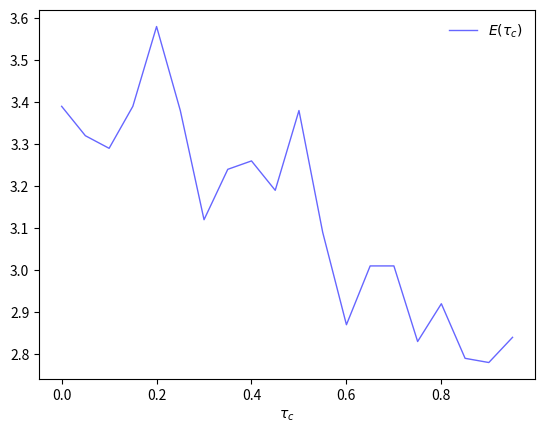

Write Python code to recreate this figure.
#!/usr/bin/env python3
#
# Synopsis: Code for the breakdown problem, part 2.

import numpy as np
import matplotlib.pyplot as plt
from scipy.stats import uniform

a = 0.1
b = 0.3

def TimeToFailure(tau_c) :
    k = 1

    # Initialize k = 1
    Y_k = uniform.rvs()
    if Y_k >= 1 :
        return k

    while True :
        k += 1

        if Y_k < tau_c :
            Y_k += uniform.rvs()
            if Y_k >= 1 :
#                print("a")
                return k
        else :
            R_k = uniform.rvs(loc=a, scale=(b-a))
            X_k = uniform.rvs()
            Y_k = max(0, Y_k - R_k) + X_k
            if Y_k >= 1.0 :
#                print("b")
                return k


nSamples=100
tau_range = np.arange(0.0, 1.0, 0.05)

exp_range = [ np.average( [TimeToFailure(tau) for i in range(nSamples)]) for tau in tau_range]

print(tau_range)
print(np.asarray(exp_range, dtype="float"))

# Now plot the evolution:
fig, ax = plt.subplots(1, 1)
ax.plot(tau_range, exp_range, 'b-', lw=1, alpha=0.6, label=r'$E(\tau_c)$')
ax.legend(loc='best', frameon=False)
plt.xlabel(r'$\tau_c$')
plt.savefig('system-breakdown-tau_c-100000.svg')
plt.show()




tau_range_s = [ 0., 0.05, 0.1, 0.15, 0.2, 0.25, 0.3, 0.35, 0.4, 0.45,
                0.5, 0.55, 0.6, 0.65, 0.7, 0.75, 0.8, 0.85, 0.9, 0.95]

exp_range_s = [3.50089, 3.50116, 3.48066, 3.45451, 3.40618, 3.37466,
                 3.3197, 3.27293, 3.21661, 3.17628, 3.11639, 3.0729,
                 3.02904, 2.98762 , 2.9485, 2.89767, 2.8611, 2.81905,
                 2.78328, 2.74615]
